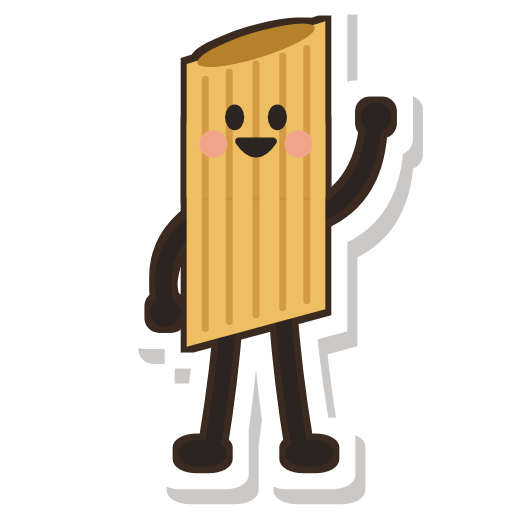
t = 0.00 s
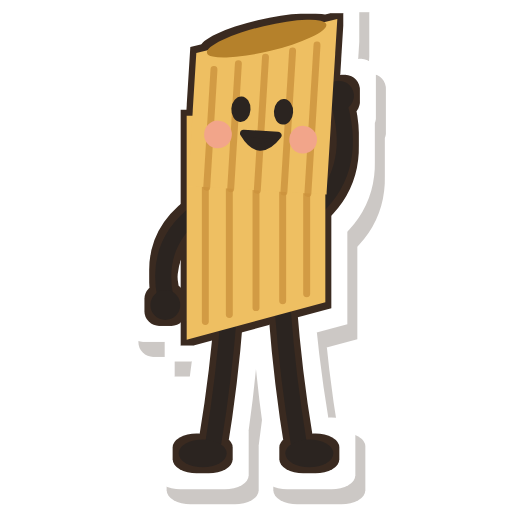
t = 0.30 s
t = 0.50 s: frame unchanged from t = 0.30 s, image omitted
t = 0.80 s: frame unchanged from t = 0.00 s, image omitted
t = 1.10 s: frame unchanged from t = 0.30 s, image omitted
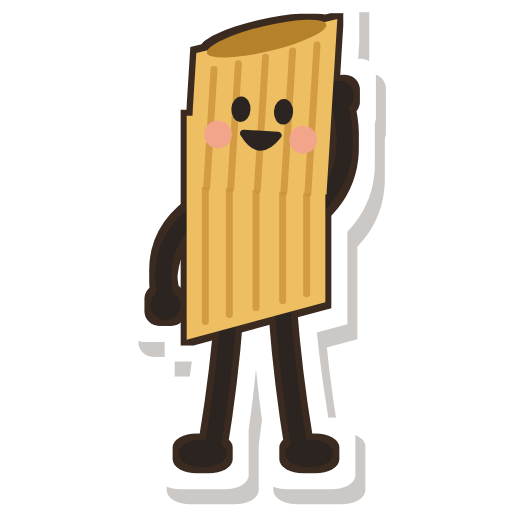
t = 1.30 s

The animated SVG that drew these frames (rendered in a browser with its animation timeline set to each time). Animation: 6 SMIL elements (animateTransform=6); one cycle of 1.60 s, repeats indefinitely.

<svg overflow="visible" data-character="penne" xmlns="http://www.w3.org/2000/svg" width="96" height="96" viewBox="0 0 96 96" fill="none" stroke="#2B2420" stroke-width="3" stroke-linecap="round" stroke-linejoin="round" data-figure="wave"><defs><filter id="paper-p29" x="-25%" y="-25%" width="150%" height="150%" color-interpolation-filters="sRGB"><feMorphology in="SourceAlpha" operator="dilate" radius="1.1" result="o"/><feFlood flood-color="#3A2A20"/><feComposite in2="o" operator="in" result="outline"/><feMorphology in="SourceAlpha" operator="dilate" radius="4.2" result="d"/><feFlood flood-color="#FFFFFF"/><feComposite in2="d" operator="in" result="edge"/><feOffset in="d" dx="1.8" dy="2.8" result="so"/><feFlood flood-color="#3A2A20" flood-opacity="0.26"/><feComposite in2="so" operator="in" result="shadow"/><feMerge><feMergeNode in="shadow"/><feMergeNode in="edge"/><feMergeNode in="outline"/></feMerge></filter></defs><g data-part="paper" filter="url(#paper-p29)">
  
  <g data-part="legs">
    <path d="M43 58 Q42 71 40 83"/>
    <path d="M53 58 Q54 71 56 83"/>
    <ellipse cx="38" cy="85" rx="4.5" ry="2.6" fill="#2B2420" stroke="none"/>
    <ellipse cx="58" cy="85" rx="4.5" ry="2.6" fill="#2B2420" stroke="none"/>
  </g>
  <g>
    <animateTransform attributeName="transform" type="translate" values="0 0;0 -1.5;0 0" keyTimes="0;0.5;1" calcMode="spline" keySplines="0.45 0 0.55 1;0.45 0 0.55 1" dur="0.8s" repeatCount="indefinite"/>
    <path d="M37 41 Q29 47 31 57"/>
    <circle cx="31" cy="58.5" r="2.8" fill="#2B2420" stroke="none"/>
    <g>
      <animateTransform attributeName="transform" type="rotate" values="0 59 41;-22 59 41;0 59 41;-22 59 41;0 59 41" keyTimes="0;0.25;0.5;0.75;1" calcMode="spline" keySplines="0.45 0 0.55 1;0.45 0 0.55 1;0.45 0 0.55 1;0.45 0 0.55 1" dur="1.6s" repeatCount="indefinite"/>
      <path d="M58 41 Q69 37 70 24"/>
      <circle cx="70.5" cy="22" r="2.8" fill="#2B2420" stroke="none"/>
    </g>
    <path data-part="body" d="M35 23 L61 23 L61 58 L35 65 Z" fill="#EEBF62" stroke="none"/><path d="M38.5 23.0 L38.5 61.6" stroke="#CC933D" stroke-width="1.3" opacity="0.8"/><path d="M43 23.0 L43 60.3" stroke="#CC933D" stroke-width="1.3" opacity="0.8"/><path d="M48 23.0 L48 59.0" stroke="#CC933D" stroke-width="1.3" opacity="0.8"/><path d="M53 23.0 L53 57.7" stroke="#CC933D" stroke-width="1.3" opacity="0.8"/><path d="M57.5 23.0 L57.5 56.4" stroke="#CC933D" stroke-width="1.3" opacity="0.8"/>
    <g data-part="head">
      <animateTransform attributeName="transform" type="rotate" values="0 48 41;4 48 41;0 48 41;4 48 41;0 48 41" keyTimes="0;0.25;0.5;0.75;1" calcMode="spline" keySplines="0.45 0 0.55 1;0.45 0 0.55 1;0.45 0 0.55 1;0.45 0 0.55 1" dur="1.6s" repeatCount="indefinite"/>
      <path d="M35 12.0 L61 4.0 L61 37 L35 37 Z" fill="#EEBF62" stroke="none"/><path d="M38.5 14.9 L38.5 37.0" stroke="#CC933D" stroke-width="1.3" opacity="0.8"/><path d="M43 13.5 L43 37.0" stroke="#CC933D" stroke-width="1.3" opacity="0.8"/><path d="M48 12.0 L48 37.0" stroke="#CC933D" stroke-width="1.3" opacity="0.8"/><path d="M53 10.5 L53 37.0" stroke="#CC933D" stroke-width="1.3" opacity="0.8"/><path d="M57.5 9.1 L57.5 37.0" stroke="#CC933D" stroke-width="1.3" opacity="0.8"/><ellipse cx="48" cy="8.5" rx="11.5" ry="2.4" fill="#B5812B" stroke="none" transform="rotate(-17 48 8.5)"/>
      <g data-part="face" transform="translate(0 -6)">
        <circle cx="40" cy="33" r="2.6" fill="#F2A58A" stroke="none"/>
        <circle cx="56" cy="33" r="2.6" fill="#F2A58A" stroke="none"/>
        <ellipse cx="44" cy="28" rx="1.8" ry="2.4" fill="#2B2420" stroke="none"/>
        <ellipse cx="52" cy="28" rx="1.8" ry="2.4" fill="#2B2420" stroke="none"/>
        <path d="M44.8 32.5 Q48 37.2 51.2 32.5 Z" fill="#2B2420" stroke="#2B2420" stroke-width="1.4"/>
      </g>
    </g>
  </g>
</g>
  
  <g data-part="legs">
    <path d="M43 58 Q42 71 40 83"/>
    <path d="M53 58 Q54 71 56 83"/>
    <ellipse cx="38" cy="85" rx="4.5" ry="2.6" fill="#2B2420" stroke="none"/>
    <ellipse cx="58" cy="85" rx="4.5" ry="2.6" fill="#2B2420" stroke="none"/>
  </g>
  <g>
    <animateTransform attributeName="transform" type="translate" values="0 0;0 -1.5;0 0" keyTimes="0;0.5;1" calcMode="spline" keySplines="0.45 0 0.55 1;0.45 0 0.55 1" dur="0.8s" repeatCount="indefinite"/>
    <path d="M37 41 Q29 47 31 57"/>
    <circle cx="31" cy="58.5" r="2.8" fill="#2B2420" stroke="none"/>
    <g>
      <animateTransform attributeName="transform" type="rotate" values="0 59 41;-22 59 41;0 59 41;-22 59 41;0 59 41" keyTimes="0;0.25;0.5;0.75;1" calcMode="spline" keySplines="0.45 0 0.55 1;0.45 0 0.55 1;0.45 0 0.55 1;0.45 0 0.55 1" dur="1.6s" repeatCount="indefinite"/>
      <path d="M58 41 Q69 37 70 24"/>
      <circle cx="70.5" cy="22" r="2.8" fill="#2B2420" stroke="none"/>
    </g>
    <path data-part="body" d="M35 23 L61 23 L61 58 L35 65 Z" fill="#EEBF62" stroke="none"/><path d="M38.5 23.0 L38.5 61.6" stroke="#CC933D" stroke-width="1.3" opacity="0.8"/><path d="M43 23.0 L43 60.3" stroke="#CC933D" stroke-width="1.3" opacity="0.8"/><path d="M48 23.0 L48 59.0" stroke="#CC933D" stroke-width="1.3" opacity="0.8"/><path d="M53 23.0 L53 57.7" stroke="#CC933D" stroke-width="1.3" opacity="0.8"/><path d="M57.5 23.0 L57.5 56.4" stroke="#CC933D" stroke-width="1.3" opacity="0.8"/>
    <g data-part="head">
      <animateTransform attributeName="transform" type="rotate" values="0 48 41;4 48 41;0 48 41;4 48 41;0 48 41" keyTimes="0;0.25;0.5;0.75;1" calcMode="spline" keySplines="0.45 0 0.55 1;0.45 0 0.55 1;0.45 0 0.55 1;0.45 0 0.55 1" dur="1.6s" repeatCount="indefinite"/>
      <path d="M35 12.0 L61 4.0 L61 37 L35 37 Z" fill="#EEBF62" stroke="none"/><path d="M38.5 14.9 L38.5 37.0" stroke="#CC933D" stroke-width="1.3" opacity="0.8"/><path d="M43 13.5 L43 37.0" stroke="#CC933D" stroke-width="1.3" opacity="0.8"/><path d="M48 12.0 L48 37.0" stroke="#CC933D" stroke-width="1.3" opacity="0.8"/><path d="M53 10.5 L53 37.0" stroke="#CC933D" stroke-width="1.3" opacity="0.8"/><path d="M57.5 9.1 L57.5 37.0" stroke="#CC933D" stroke-width="1.3" opacity="0.8"/><ellipse cx="48" cy="8.5" rx="11.5" ry="2.4" fill="#B5812B" stroke="none" transform="rotate(-17 48 8.5)"/>
      <g data-part="face" transform="translate(0 -6)">
        <circle cx="40" cy="33" r="2.6" fill="#F2A58A" stroke="none"/>
        <circle cx="56" cy="33" r="2.6" fill="#F2A58A" stroke="none"/>
        <ellipse cx="44" cy="28" rx="1.8" ry="2.4" fill="#2B2420" stroke="none"/>
        <ellipse cx="52" cy="28" rx="1.8" ry="2.4" fill="#2B2420" stroke="none"/>
        <path d="M44.8 32.5 Q48 37.2 51.2 32.5 Z" fill="#2B2420" stroke="#2B2420" stroke-width="1.4"/>
      </g>
    </g>
  </g>
</svg>
